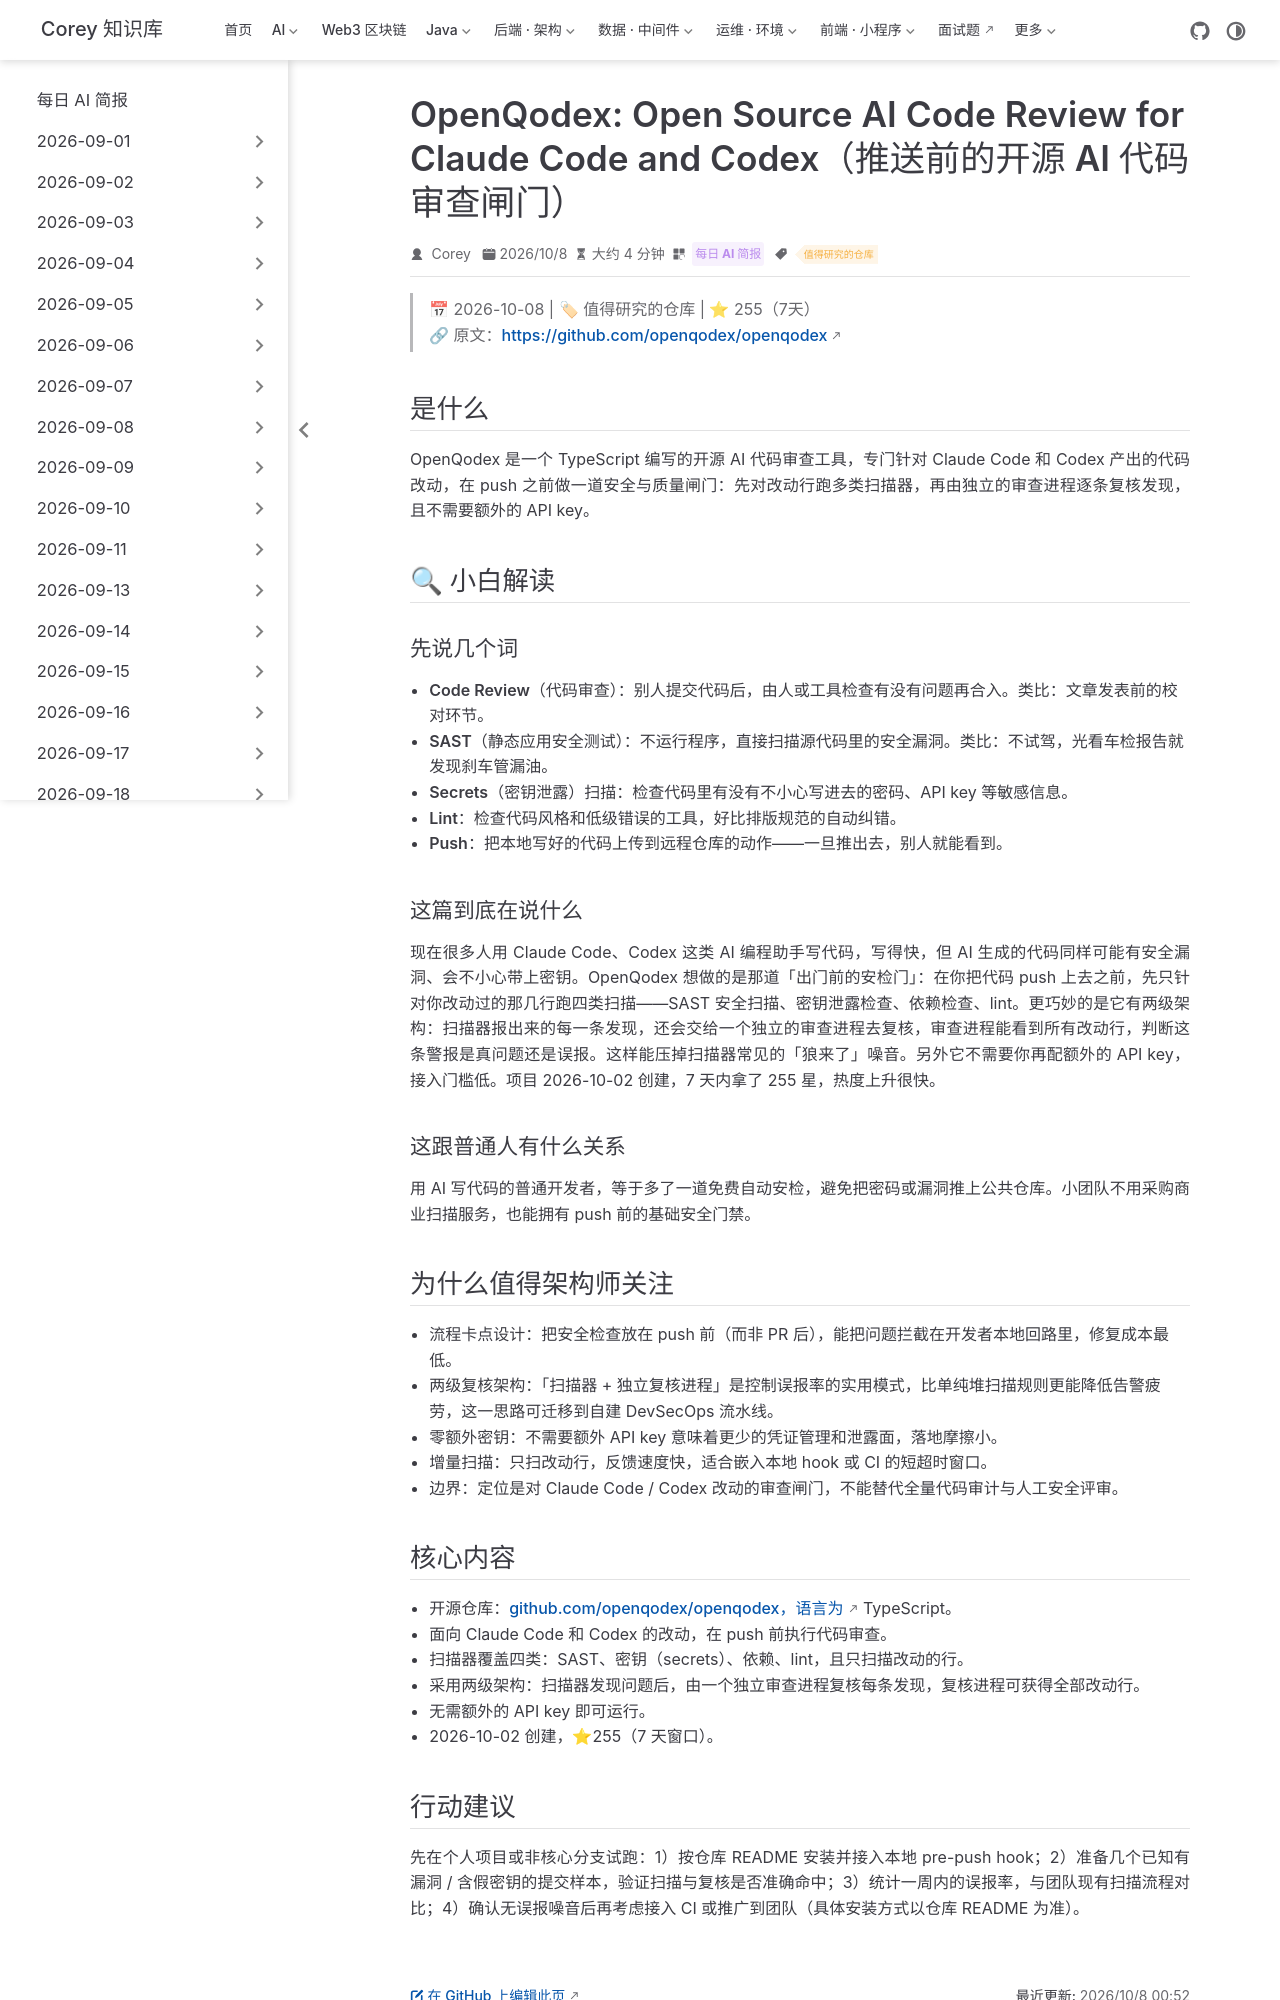

repository: code-corey/code-corey.github.io · page: News/2026-10-08/03-openqodex-code-review.html · generator: jekyll

---
title: "OpenQodex: Open Source AI Code Review for Claude Code and Codex（推送前的开源 AI 代码审查闸门）"
shortTitle: "OpenQodex 代码审查闸门"
sidebarGroup: "2026-10-08"
order: 3
date: 2026-10-08
category:
  - "每日 AI 简报"
tag:
  - "值得研究的仓库"
description: "开源 AI 代码审查工具，在 push 前对 Claude Code/Codex 改动跑 SAST、密钥、依赖、lint 扫描，再用独立审查进程复核每条发现。"
---

# OpenQodex: Open Source AI Code Review for Claude Code and Codex（推送前的开源 AI 代码审查闸门）

> 📅 2026-10-08 | 🏷 值得研究的仓库 | ⭐ 255（7天）
> 🔗 原文：https://github.com/openqodex/openqodex

## 是什么

OpenQodex 是一个 TypeScript 编写的开源 AI 代码审查工具，专门针对 Claude Code 和 Codex 产出的代码改动，在 push 之前做一道安全与质量闸门：先对改动行跑多类扫描器，再由独立的审查进程逐条复核发现，且不需要额外的 API key。

## 🔍 小白解读

### 先说几个词

- **Code Review（代码审查）**：别人提交代码后，由人或工具检查有没有问题再合入。类比：文章发表前的校对环节。
- **SAST（静态应用安全测试）**：不运行程序，直接扫描源代码里的安全漏洞。类比：不试驾，光看车检报告就发现刹车管漏油。
- **Secrets（密钥泄露）扫描**：检查代码里有没有不小心写进去的密码、API key 等敏感信息。
- **Lint**：检查代码风格和低级错误的工具，好比排版规范的自动纠错。
- **Push**：把本地写好的代码上传到远程仓库的动作——一旦推出去，别人就能看到。

### 这篇到底在说什么

现在很多人用 Claude Code、Codex 这类 AI 编程助手写代码，写得快，但 AI 生成的代码同样可能有安全漏洞、会不小心带上密钥。OpenQodex 想做的是那道「出门前的安检门」：在你把代码 push 上去之前，先只针对你改动过的那几行跑四类扫描——SAST 安全扫描、密钥泄露检查、依赖检查、lint。更巧妙的是它有两级架构：扫描器报出来的每一条发现，还会交给一个独立的审查进程去复核，审查进程能看到所有改动行，判断这条警报是真问题还是误报。这样能压掉扫描器常见的「狼来了」噪音。另外它不需要你再配额外的 API key，接入门槛低。项目 2026-10-02 创建，7 天内拿了 255 星，热度上升很快。

### 这跟普通人有什么关系

用 AI 写代码的普通开发者，等于多了一道免费自动安检，避免把密码或漏洞推上公共仓库。小团队不用采购商业扫描服务，也能拥有 push 前的基础安全门禁。

## 为什么值得架构师关注

- **流程卡点设计**：把安全检查放在 push 前（而非 PR 后），能把问题拦截在开发者本地回路里，修复成本最低。
- **两级复核架构**：「扫描器 + 独立复核进程」是控制误报率的实用模式，比单纯堆扫描规则更能降低告警疲劳，这一思路可迁移到自建 DevSecOps 流水线。
- **零额外密钥**：不需要额外 API key 意味着更少的凭证管理和泄露面，落地摩擦小。
- **增量扫描**：只扫改动行，反馈速度快，适合嵌入本地 hook 或 CI 的短超时窗口。
- **边界**：定位是对 Claude Code / Codex 改动的审查闸门，不能替代全量代码审计与人工安全评审。
